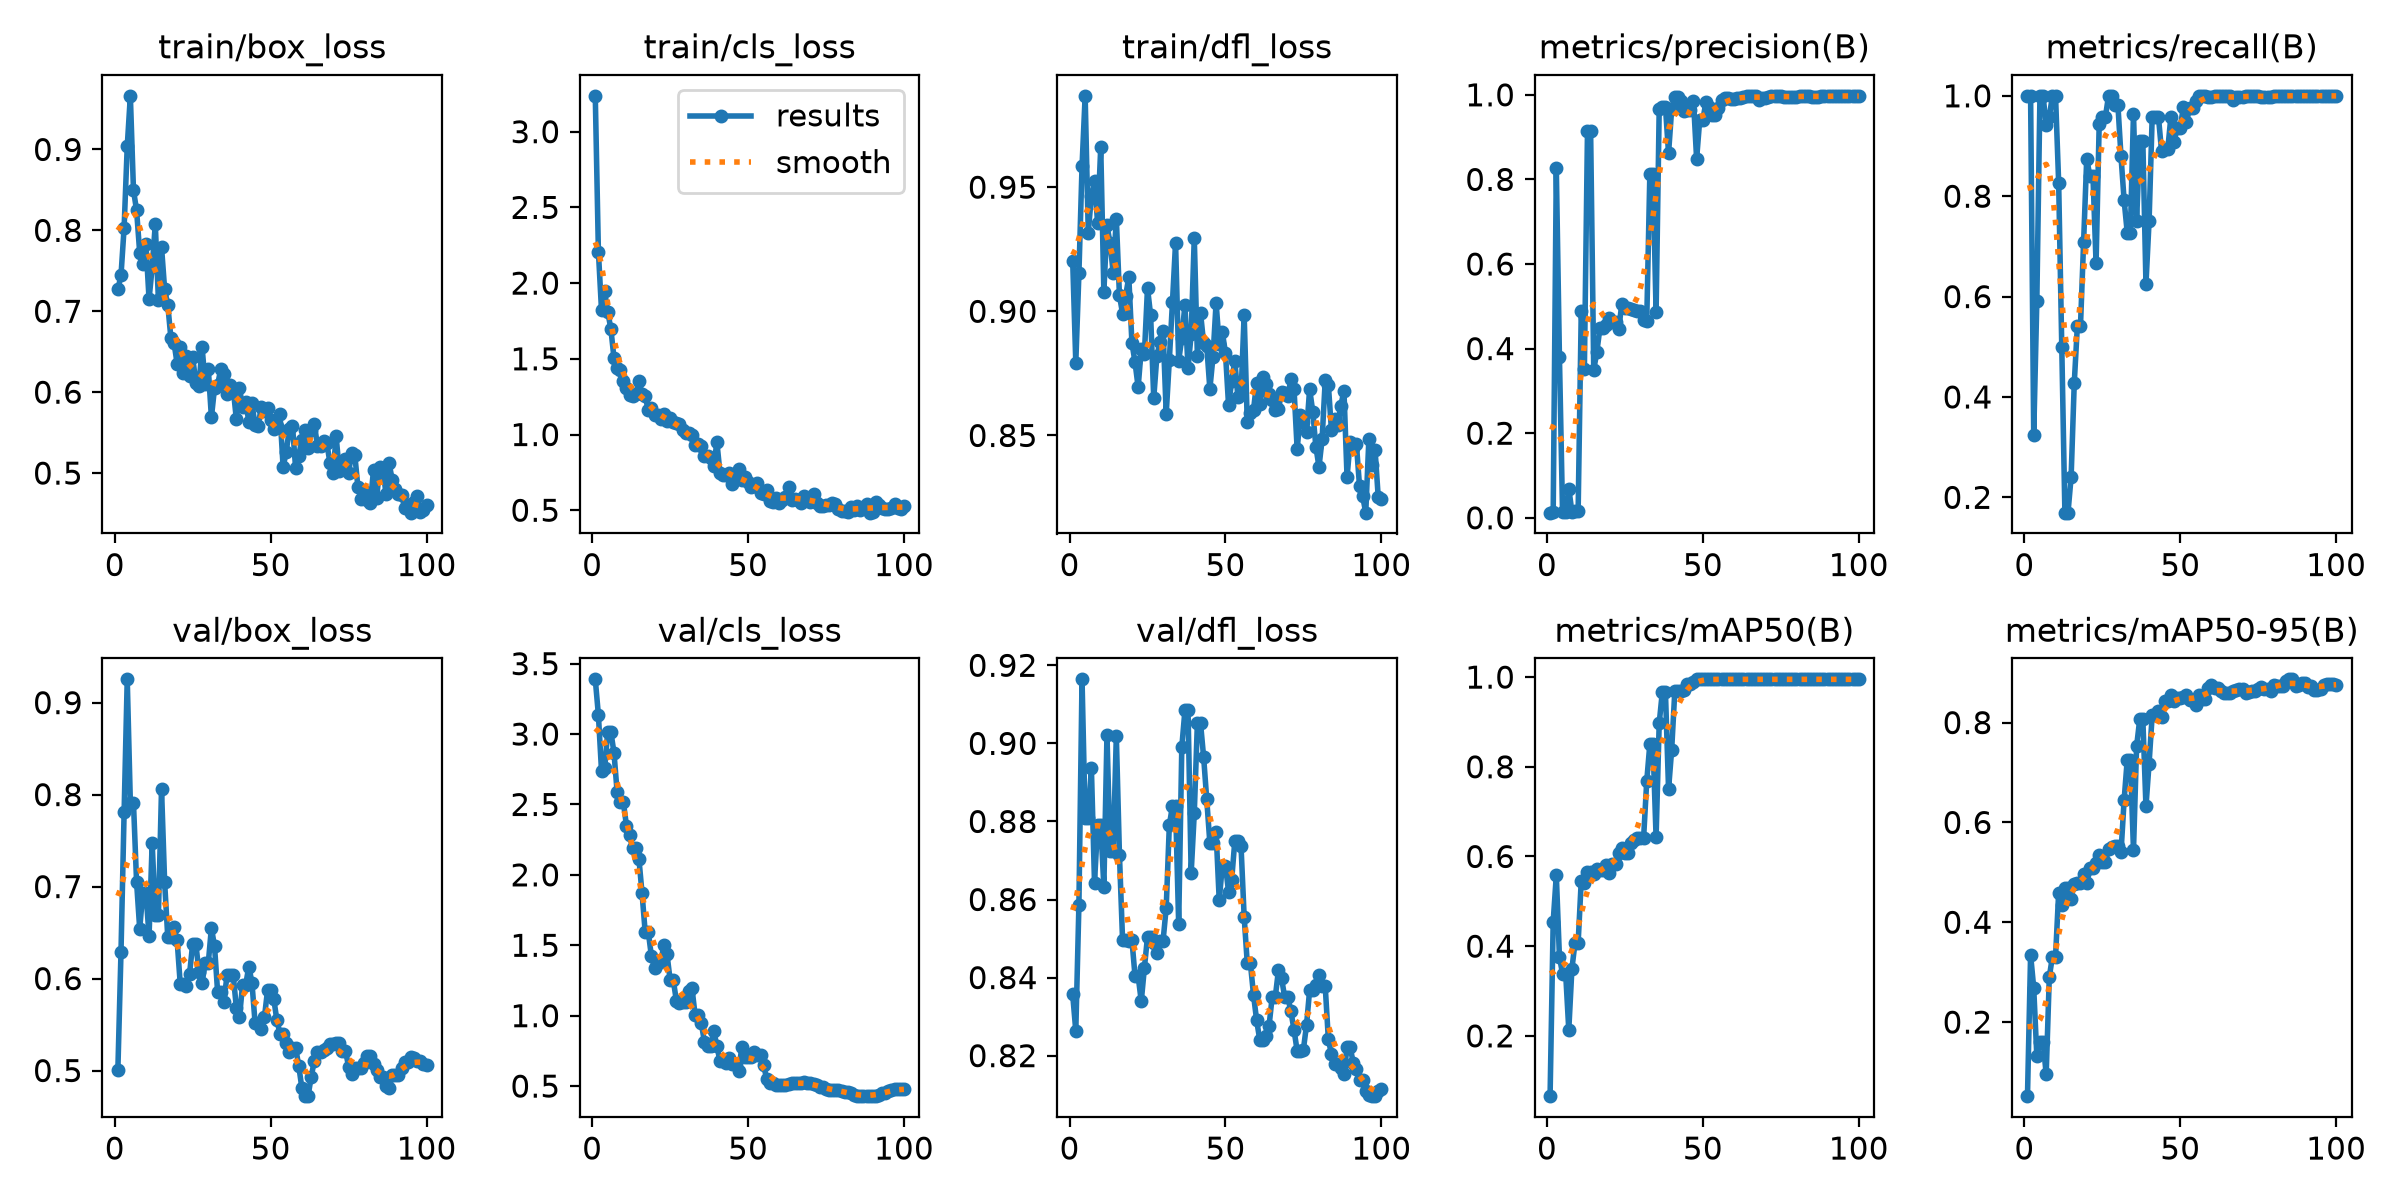

Data behind this chart, as committed beside it:
epoch, time, train/box_loss, train/cls_loss, train/dfl_loss, metrics/precision(B), metrics/recall(B), metrics/mAP50(B), metrics/mAP50-95(B), val/box_loss, val/cls_loss, val/dfl_loss, lr/pg0, lr/pg1, lr/pg2
1, 33.37, 0.7271, 3.237, 0.9204, 0.01214, 1, 0.06555, 0.05166, 0.5011, 3.389, 0.8357, 0.0003704, 0.0003704, 0.0003704
2, 49.94, 0.7444, 2.208, 0.8793, 0.01266, 1, 0.4548, 0.3348, 0.6289, 3.136, 0.8263, 0.0009169, 0.0009169, 0.0009169
3, 66.04, 0.8032, 1.821, 0.9153, 0.8261, 0.3234, 0.5581, 0.2688, 0.7808, 2.738, 0.8587, 0.001452, 0.001452, 0.001452
4, 81.79, 0.9037, 1.945, 0.9583, 0.3804, 0.5914, 0.3756, 0.1319, 0.9253, 2.756, 0.9164, 0.001617, 0.001617, 0.001617
5, 97.56, 0.9663, 1.812, 0.9868, 0.0126, 1, 0.3388, 0.1601, 0.7913, 3.016, 0.8808, 0.001601, 0.001601, 0.001601
6, 113.2, 0.8499, 1.697, 0.9317, 0.0126, 1, 0.3388, 0.1601, 0.7913, 3.016, 0.8808, 0.001584, 0.001584, 0.001584
7, 129.5, 0.8246, 1.505, 0.9465, 0.06925, 0.9411, 0.2133, 0.09581, 0.7047, 2.867, 0.8937, 0.001568, 0.001568, 0.001568
8, 145.4, 0.7724, 1.439, 0.9524, 0.01435, 0.9583, 0.3495, 0.2902, 0.6542, 2.59, 0.8643, 0.001551, 0.001551, 0.001551
9, 161.1, 0.759, 1.424, 0.9356, 0.01546, 1, 0.4075, 0.3313, 0.6933, 2.519, 0.8791, 0.001535, 0.001535, 0.001535
10, 177.5, 0.7828, 1.352, 0.9662, 0.01546, 1, 0.4075, 0.3313, 0.6933, 2.519, 0.8791, 0.001518, 0.001518, 0.001518
11, 193.3, 0.715, 1.305, 0.9079, 0.4884, 0.8273, 0.5463, 0.4589, 0.6463, 2.348, 0.8632, 0.001502, 0.001502, 0.001502
12, 209.1, 0.7545, 1.262, 0.9346, 0.3524, 0.5, 0.5406, 0.4339, 0.7475, 2.28, 0.9021, 0.001485, 0.001485, 0.001485
13, 224.8, 0.8076, 1.255, 0.9273, 0.9154, 0.1695, 0.5647, 0.4682, 0.6691, 2.188, 0.8725, 0.001469, 0.001469, 0.001469
14, 242.3, 0.7142, 1.266, 0.9155, 0.9154, 0.1695, 0.5647, 0.4682, 0.6691, 2.188, 0.8725, 0.001452, 0.001452, 0.001452
15, 259.3, 0.7794, 1.352, 0.9373, 0.3498, 0.2409, 0.5615, 0.4468, 0.806, 2.113, 0.9019, 0.001436, 0.001436, 0.001436
16, 278.1, 0.727, 1.267, 0.9065, 0.3923, 0.427, 0.5732, 0.4774, 0.7046, 1.87, 0.8714, 0.001419, 0.001419, 0.001419
17, 296.4, 0.7081, 1.253, 0.8991, 0.4492, 0.5417, 0.5696, 0.4787, 0.6452, 1.595, 0.8496, 0.001403, 0.001403, 0.001403
18, 313.7, 0.6671, 1.161, 0.9062, 0.4492, 0.5417, 0.5696, 0.4787, 0.6452, 1.595, 0.8496, 0.001386, 0.001386, 0.001386
19, 330.2, 0.6613, 1.172, 0.9138, 0.4566, 0.7083, 0.582, 0.4975, 0.6557, 1.422, 0.8493, 0.00137, 0.00137, 0.00137
20, 347.1, 0.6352, 1.127, 0.8874, 0.4724, 0.875, 0.5629, 0.4779, 0.6414, 1.341, 0.8497, 0.001353, 0.001353, 0.001353
21, 363.8, 0.6557, 1.13, 0.8794, 0.4623, 0.8407, 0.5836, 0.5079, 0.5943, 1.381, 0.8404, 0.001337, 0.001337, 0.001337
22, 380.6, 0.6233, 1.102, 0.8695, 0.4623, 0.8407, 0.5836, 0.5079, 0.5943, 1.381, 0.8404, 0.00132, 0.00132, 0.00132
23, 397.8, 0.6443, 1.139, 0.8849, 0.4452, 0.6667, 0.6078, 0.5177, 0.5917, 1.501, 0.8339, 0.001304, 0.001304, 0.001304
24, 415.2, 0.6205, 1.088, 0.8828, 0.5049, 0.9429, 0.6179, 0.5355, 0.6053, 1.437, 0.8425, 0.001287, 0.001287, 0.001287
25, 432.1, 0.643, 1.108, 0.9094, 0.4969, 0.9583, 0.6067, 0.5199, 0.638, 1.255, 0.8505, 0.001271, 0.001271, 0.001271
26, 449.1, 0.6117, 1.082, 0.8984, 0.4969, 0.9583, 0.6067, 0.5199, 0.638, 1.255, 0.8505, 0.001254, 0.001254, 0.001254
27, 466.5, 0.608, 1.073, 0.865, 0.4927, 1, 0.6299, 0.5463, 0.6074, 1.108, 0.8489, 0.001238, 0.001238, 0.001238
28, 484, 0.6563, 1.071, 0.8819, 0.4923, 1, 0.6375, 0.5516, 0.5952, 1.088, 0.8464, 0.001221, 0.001221, 0.001221
29, 501, 0.6106, 1.027, 0.8877, 0.49, 0.9821, 0.6405, 0.5529, 0.6169, 1.095, 0.8495, 0.001205, 0.001205, 0.001205
30, 518.2, 0.629, 1.013, 0.8921, 0.49, 0.9821, 0.6405, 0.5529, 0.6169, 1.095, 0.8495, 0.001188, 0.001188, 0.001188
31, 535.1, 0.5689, 1.011, 0.8587, 0.4678, 0.8791, 0.6417, 0.5398, 0.6551, 1.178, 0.8579, 0.001172, 0.001172, 0.001172
32, 551.7, 0.6052, 0.9974, 0.8804, 0.4648, 0.7917, 0.7678, 0.6451, 0.6351, 1.198, 0.879, 0.001155, 0.001155, 0.001155
33, 568.5, 0.6091, 0.934, 0.9036, 0.8128, 0.7272, 0.8508, 0.7258, 0.5849, 1.008, 0.884, 0.001139, 0.001139, 0.001139
34, 586.6, 0.6287, 0.9355, 0.9276, 0.8128, 0.7272, 0.8508, 0.7258, 0.5849, 1.008, 0.884, 0.001122, 0.001122, 0.001122
35, 604.2, 0.6228, 0.9229, 0.88, 0.4856, 0.9647, 0.6431, 0.5441, 0.5747, 0.9504, 0.8537, 0.001106, 0.001106, 0.001106
36, 621.4, 0.5977, 0.8573, 0.8894, 0.967, 0.75, 0.8969, 0.7523, 0.6034, 0.8134, 0.8991, 0.001089, 0.001089, 0.001089
37, 638.8, 0.6088, 0.8612, 0.9026, 0.972, 0.9108, 0.9667, 0.8064, 0.6037, 0.7855, 0.9084, 0.001073, 0.001073, 0.001073
38, 656.7, 0.604, 0.8457, 0.8771, 0.972, 0.9108, 0.9667, 0.8064, 0.6037, 0.7855, 0.9084, 0.001056, 0.001056, 0.001056
39, 674.1, 0.5665, 0.7891, 0.8907, 0.8617, 0.625, 0.75, 0.632, 0.5682, 0.8925, 0.8667, 0.00104, 0.00104, 0.00104
40, 691.2, 0.6054, 0.9503, 0.9296, 0.9662, 0.75, 0.8381, 0.7177, 0.5581, 0.7843, 0.8821, 0.001023, 0.001023, 0.001023
41, 707.8, 0.5813, 0.7472, 0.8821, 0.9959, 0.9583, 0.968, 0.8148, 0.5934, 0.6777, 0.9052, 0.001007, 0.001007, 0.001007
42, 725.2, 0.5884, 0.7356, 0.8995, 0.9959, 0.9583, 0.968, 0.8148, 0.5934, 0.6777, 0.9052, 0.0009904, 0.0009904, 0.0009904
43, 742.3, 0.5635, 0.7316, 0.8872, 0.9858, 0.9583, 0.97, 0.8226, 0.6131, 0.6616, 0.8965, 0.0009739, 0.0009739, 0.0009739
44, 759.5, 0.586, 0.7439, 0.8861, 0.962, 0.8901, 0.971, 0.8107, 0.5955, 0.7015, 0.8856, 0.0009574, 0.0009574, 0.0009574
45, 777.7, 0.5592, 0.6722, 0.8687, 0.9642, 0.8938, 0.985, 0.8429, 0.552, 0.6581, 0.8745, 0.0009409, 0.0009409, 0.0009409
46, 795.1, 0.5582, 0.706, 0.8816, 0.9642, 0.8938, 0.985, 0.8429, 0.552, 0.6581, 0.8745, 0.0009244, 0.0009244, 0.0009244
47, 812.1, 0.5823, 0.7746, 0.9034, 0.9857, 0.9583, 0.9893, 0.8548, 0.5455, 0.6106, 0.8772, 0.0009078, 0.0009078, 0.0009078
48, 829.6, 0.5768, 0.6986, 0.8869, 0.8486, 0.9079, 0.995, 0.8439, 0.5577, 0.7754, 0.8598, 0.0008913, 0.0008913, 0.0008913
49, 851.5, 0.5805, 0.7201, 0.8916, 0.9411, 0.9363, 0.995, 0.8486, 0.5871, 0.7064, 0.8687, 0.0008748, 0.0008748, 0.0008748
50, 870, 0.5654, 0.6872, 0.8834, 0.9411, 0.9363, 0.995, 0.8486, 0.5871, 0.7064, 0.8687, 0.0008583, 0.0008583, 0.0008583
51, 887.5, 0.5546, 0.6526, 0.8621, 0.9833, 0.9778, 0.995, 0.8517, 0.5779, 0.7066, 0.862, 0.0008418, 0.0008418, 0.0008418
52, 905.2, 0.5578, 0.6618, 0.8719, 0.9704, 0.948, 0.995, 0.8544, 0.5545, 0.74, 0.8651, 0.0008253, 0.0008253, 0.0008253
53, 923.1, 0.573, 0.6806, 0.8802, 0.953, 0.976, 0.995, 0.845, 0.5403, 0.7185, 0.875, 0.0008088, 0.0008088, 0.0008088
54, 940.7, 0.5073, 0.6138, 0.8653, 0.953, 0.976, 0.995, 0.845, 0.5403, 0.7185, 0.875, 0.0007923, 0.0007923, 0.0007923
55, 958.5, 0.5264, 0.6053, 0.8668, 0.9689, 0.9899, 0.995, 0.8343, 0.5301, 0.6495, 0.8736, 0.0007758, 0.0007758, 0.0007758
56, 975.1, 0.5547, 0.6313, 0.8986, 0.9885, 1, 0.995, 0.8561, 0.5205, 0.5468, 0.8556, 0.0007593, 0.0007593, 0.0007593
57, 991.8, 0.5588, 0.5611, 0.8553, 0.9931, 1, 0.995, 0.8475, 0.5248, 0.5224, 0.8436, 0.0007428, 0.0007428, 0.0007428
58, 1009, 0.5063, 0.5552, 0.8592, 0.9931, 1, 0.995, 0.8475, 0.5248, 0.5224, 0.8436, 0.0007263, 0.0007263, 0.0007263
59, 1028, 0.5214, 0.5782, 0.8603, 0.9906, 0.9985, 0.995, 0.8701, 0.5053, 0.5095, 0.8356, 0.0007098, 0.0007098, 0.0007098
60, 1045, 0.5412, 0.5479, 0.8713, 0.9907, 0.9986, 0.995, 0.875, 0.4813, 0.5093, 0.829, 0.0006933, 0.0006933, 0.0006933
... 40 more rows
